Labelled photos from "gemstone_images", an image-classification folder in kailashkai/GemstoneClassification. The possible labels are: emerald, fake emerald, fake ruby, fake turquoise, ruby, turquoise.

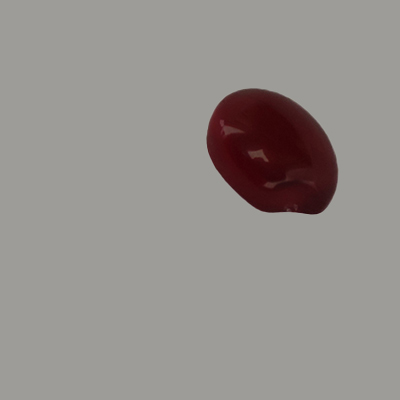
Label: fake ruby

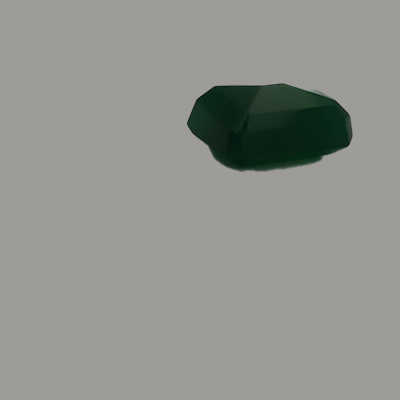
Label: fake emerald

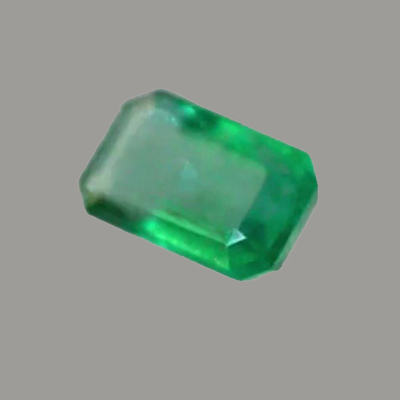
Label: emerald

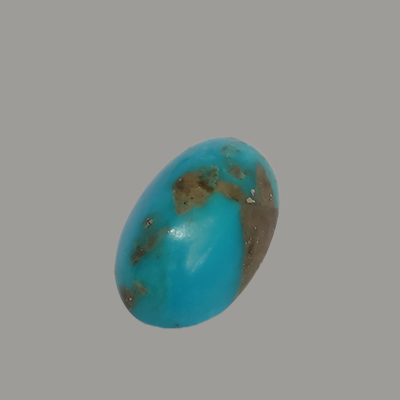
Label: turquoise

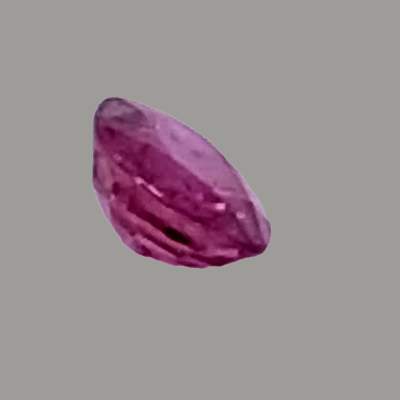
Label: ruby

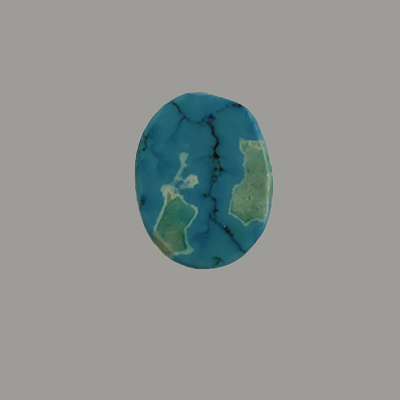
Label: fake turquoise
